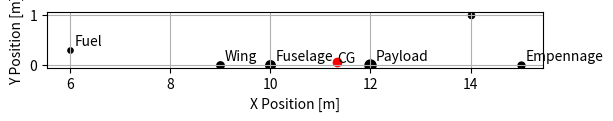

The matplotlib source for this figure:
import numpy as np
import matplotlib.pyplot as plt


class CgCalculation(object):

    def __init__(self, components: dict):
        """
        Object to calculate the centre of gravity in 3 Dimensions for any system
        :param components: {
                    component: (weight, (x, z)),
                    ...
                    }
        """

        self.__components = components
        self.__cg = [None, None]
        self.__cg_lemac = [None, None]
        self.calculate_cg()
        # self.cg_xlemac()

    def add_component(self, name: str, weight: float, position: tuple):
        """
        Add Component to the calculation
        :param name: Component Name
        :param weight: Component Weight
        :param position: Component position in (x, z)
        :return:
        """

        self.__components[name] = (weight, position)
        self.calculate_cg()

    def __calculate_cg_along_x(self):
        """
        Calculate X coordinate of CG
        :return:
        """
        return sum([weight * position[0] for name, (weight, position) in self.__components.items()])\
               / sum([weight for name, (weight, position) in self.__components.items()])

    def __calculate_cg_along_z(self):
        """
        Calculate Z coordinate of CG
        :return:
        """
        return sum([weight * position[1] for name, (weight, position) in self.__components.items()])\
               / sum([weight for name, (weight, position) in self.__components.items()])

    def calculate_cg(self):
        """
        Calculate x, z position of CG
        :return:
        """
        self.__cg = [self.__calculate_cg_along_x(), self.__calculate_cg_along_z()]
        return self.__cg

    def cg_xlemac(self, d_xlemac: float):
        """
        Calculate CG in XLEMAC coordinates
        :param d_xlemac: Distance from nose tip to XLEMAC
        :return:
        """
        self.__cg_lemac = [self.__cg[0] - d_xlemac, self.__cg[1]]
        return self.__cg_lemac

    def plot_locations(self, fig: plt.figure = None):
        """
        Make a component plot of all components and weights
        :param fig: fig to plot in
        :return:
        """

        if fig is None:
            fig, ax = plt.subplots()
            ax.set_aspect(1.0)

        for name, (weight, (x, z)) in self.__components.items():
            plt.scatter(x, z, s=np.sqrt(weight), c='k')
            plt.annotate(name, xy=(x+0.1, z+0.1))

        plt.scatter(self.__cg[0], self.__cg[1], c='r')
        plt.annotate('CG', xy=self.__cg)

        plt.grid()
        plt.xlabel('X Position [m]')
        plt.ylabel('Y Position [m]')


if __name__ == '__main__':

    components = {
        'Fuselage': (2200, (10, 0)),
        'Wing': (800, (9, 0)),
        'Engine': (400, (14, 1)),
        'Empennage': (600, (15, 0)),
        'Payload': (4000, (12, 0)),
        'Fuel': (200, (6, 0.3))
    }

    B = CgCalculation(components)
    B.plot_locations()

